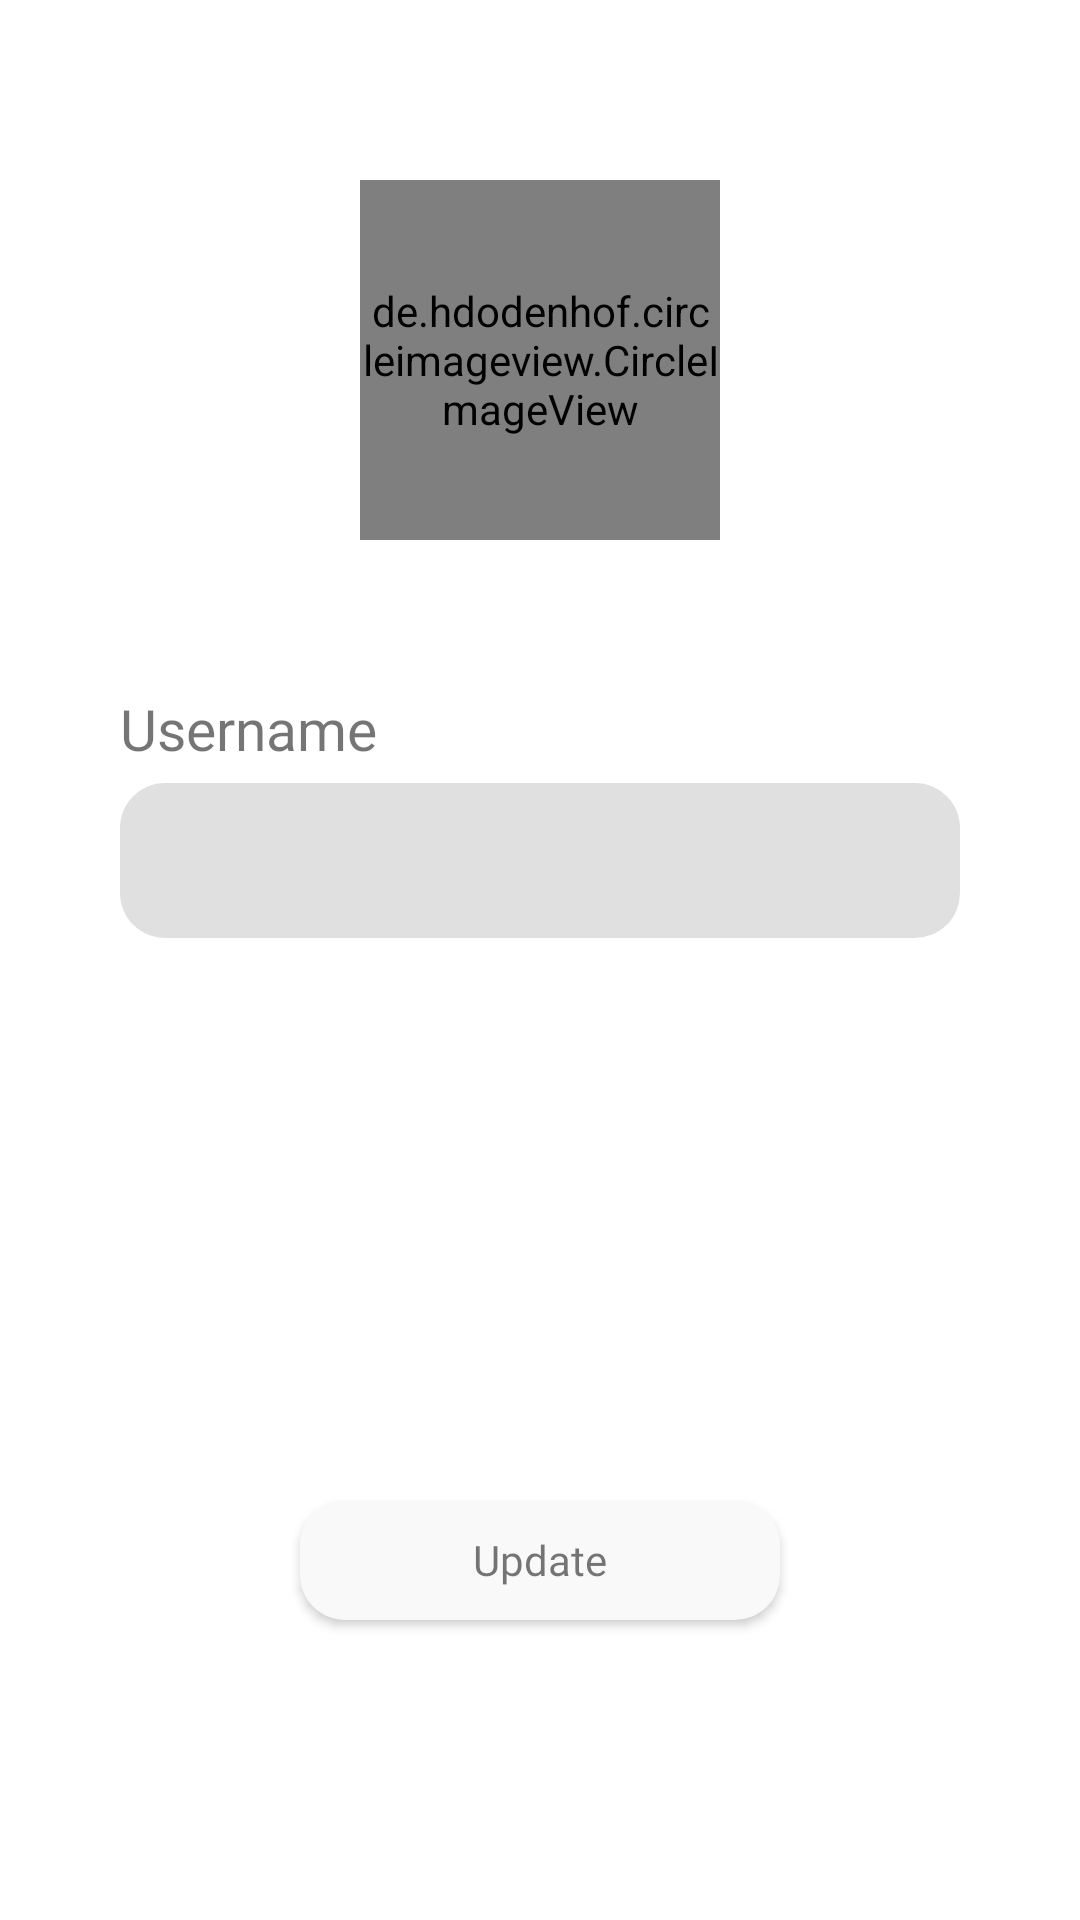

Reconstruct the res/layout file that produces this screen, plus the resources it refers to.
<!-- AndroidManifest.xml: application theme Theme.MakooApp -->
<!-- res/layout/activity_profile_edit.xml -->
<?xml version="1.0" encoding="utf-8"?>
<RelativeLayout xmlns:android="http://schemas.android.com/apk/res/android"
    xmlns:app="http://schemas.android.com/apk/res-auto"
    xmlns:tools="http://schemas.android.com/tools"
    android:layout_width="match_parent"
    android:layout_height="match_parent"
    android:background="@drawable/begron"
    tools:context=".ProfileEdit">

    <de.hdodenhof.circleimageview.CircleImageView
        android:id="@+id/profup"
        android:layout_width="120dp"
        android:layout_height="120dp"
        android:layout_centerHorizontal="true"
        android:layout_marginTop="60dp"
        android:src="@drawable/img_prof" />

    <TextView
        android:id="@+id/tv_uname"
        android:layout_width="wrap_content"
        android:layout_height="wrap_content"
        android:layout_below="@+id/profup"
        android:layout_marginStart="40dp"
        android:layout_marginTop="50dp"
        android:fontFamily="@font/poppins_medium"
        android:text="Username"
        android:textSize="19sp" />

    <com.google.android.material.textfield.TextInputLayout
        android:id="@+id/tl_uname"
        android:layout_width="match_parent"
        android:layout_height="wrap_content"
        android:layout_below="@id/tv_uname"
        android:layout_marginStart="40dp"
        android:layout_marginEnd="40dp"
        app:boxBackgroundMode="outline"
        app:boxCornerRadiusBottomEnd="15dp"
        app:boxCornerRadiusBottomStart="15dp"
        app:boxStrokeColor="#264A80"
        app:boxCornerRadiusTopEnd="15dp"
        app:boxCornerRadiusTopStart="15dp"
        app:boxStrokeWidth="0dp">

        <EditText
            android:id="@+id/et_uname"
            android:layout_width="match_parent"
            android:layout_height="match_parent"
            android:textCursorDrawable="@null"
            android:inputType="text"
            android:maxLength="6"
            android:paddingTop="20dp" />

    </com.google.android.material.textfield.TextInputLayout>

    <androidx.cardview.widget.CardView
        android:id="@+id/cv_signup"
        android:layout_width="160dp"
        android:layout_height="40dp"
        android:layout_alignParentBottom="true"
        android:layout_centerHorizontal="true"
        android:layout_marginStart="15dp"
        android:layout_marginTop="20dp"
        android:layout_marginEnd="15dp"
        android:layout_marginBottom="100dp"
        android:elevation="15dp"
        android:foreground="#66F0F0F0"
        app:cardCornerRadius="15dp">

        <androidx.appcompat.widget.AppCompatButton
            android:id="@+id/btn_update"
            android:layout_width="match_parent"
            android:layout_height="match_parent"
            android:background="#00000000"
            android:fontFamily="@font/poppins_regular"
            android:text="Update"
            android:textAllCaps="false" />


    </androidx.cardview.widget.CardView>

</RelativeLayout>
<!-- resources referenced by this layout -->
<resources>
  <!-- drawable img_prof: png bitmap (drawable, 284396 bytes) -->
  <style name="Theme.MakooApp" parent="Theme.MaterialComponents.DayNight.DarkActionBar">
          
          <item name="colorPrimary">@color/purple_500</item>
          <item name="colorPrimaryVariant">@color/purple_700</item>
          <item name="colorOnPrimary">@color/white</item>
          
          <item name="colorSecondary">@color/teal_200</item>
          <item name="colorSecondaryVariant">@color/teal_700</item>
          <item name="colorOnSecondary">@color/black</item>
          
          <item name="android:statusBarColor">@color/colorupp</item>
          
      </style>
  <color name="purple_500">#FF6200EE</color>
  <color name="purple_700">#FF3700B3</color>
  <color name="white">#FFFFFFFF</color>
  <color name="teal_200">#FF03DAC5</color>
  <color name="teal_700">#FF018786</color>
  <color name="black">#FF000000</color>
  <color name="colorupp">#1A2033</color>
</resources>
